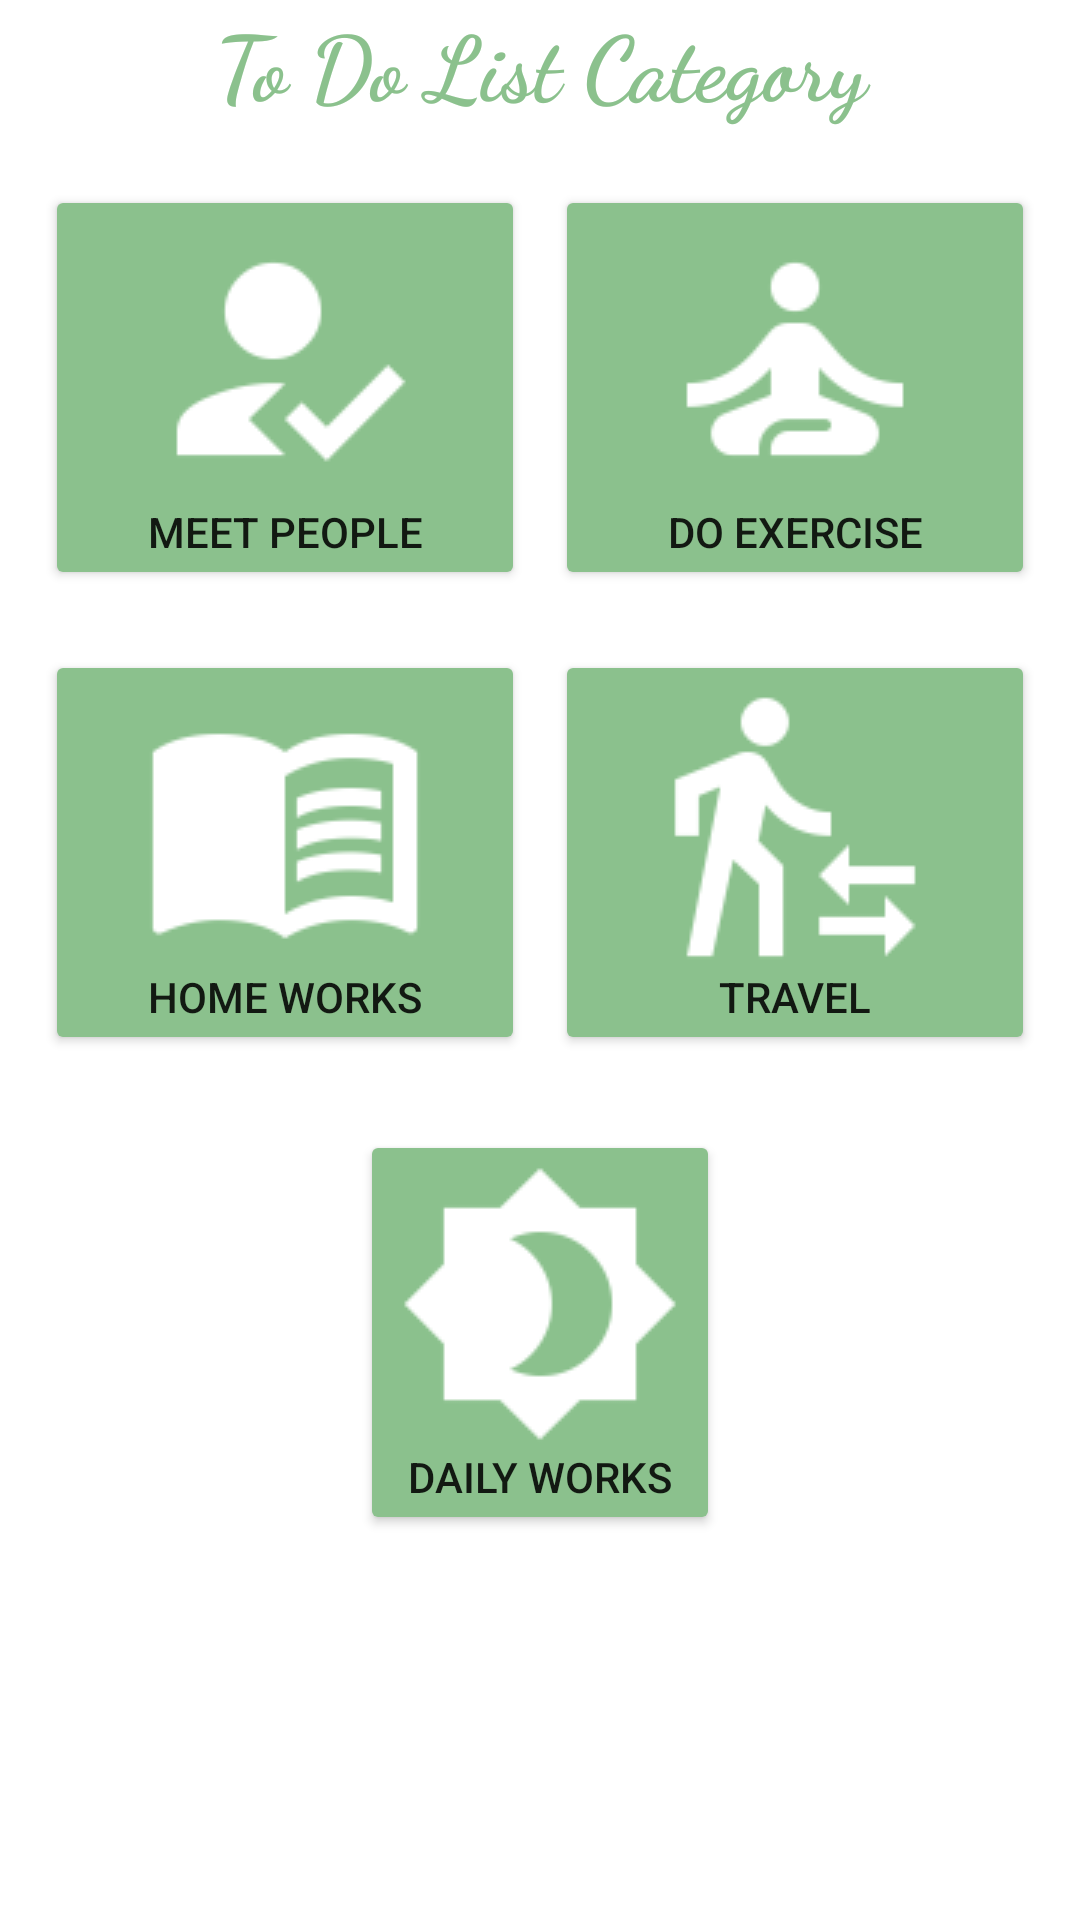

Layout XML and referenced resources for this Android screen:
<!-- AndroidManifest.xml: application theme Theme.ToDoApp -->
<!-- res/layout/activity_home.xml -->
<?xml version="1.0" encoding="utf-8"?>
<androidx.constraintlayout.widget.ConstraintLayout xmlns:android="http://schemas.android.com/apk/res/android"
    xmlns:app="http://schemas.android.com/apk/res-auto"
    xmlns:tools="http://schemas.android.com/tools"
    android:layout_width="match_parent"
    android:layout_height="match_parent"
    tools:context=".Home">

    <LinearLayout
        android:layout_width="match_parent"
        android:layout_height="match_parent"
        android:orientation="vertical"
        app:layout_constraintBottom_toBottomOf="parent"
        app:layout_constraintEnd_toEndOf="parent"
        app:layout_constraintHorizontal_bias="0.0"
        app:layout_constraintStart_toStartOf="parent"
        app:layout_constraintTop_toTopOf="parent">

        <TextView
            android:id="@+id/textView_home_activity"
            android:layout_width="match_parent"
            android:layout_height="wrap_content"
            android:fontFamily="cursive"
            android:gravity="center"
            android:text="To Do List Category"
            android:textColor="@color/light_green"
            android:textSize="30sp"
            android:textStyle="bold" />

        <LinearLayout
            android:layout_width="match_parent"
            android:layout_height="wrap_content"
            android:layout_marginTop="20dp"
            android:layout_marginRight="10dp"
            android:layout_marginLeft="10dp">

            <Button
                android:id="@+id/imageBtn_meetPeople_homeAc"
                android:layout_width="wrap_content"
                android:layout_height="wrap_content"
                android:layout_gravity="right"
                android:layout_margin="5dp"
                android:layout_weight="1"
                android:backgroundTint="@color/light_green"
                android:drawableTop="@drawable/ic_action_how_to_reg"
                android:text="Meet People" />

            <Button
                android:id="@+id/imageBtn_doExercise_homeAc"
                android:layout_width="wrap_content"
                android:layout_height="wrap_content"
                android:layout_gravity="left"
                android:layout_margin="5dp"
                android:layout_weight="1"
                android:backgroundTint="@color/light_green"
                android:drawableTop="@drawable/ic_action_self_improvement"
                android:text="Do Exercise" />

        </LinearLayout>

        <LinearLayout
            android:layout_width="match_parent"
            android:layout_height="wrap_content"
            android:layout_marginTop="10dp"
            android:layout_marginRight="10dp"
            android:layout_marginLeft="10dp">

            <Button
                android:id="@+id/imageBtn_homeWork_homeAc"
                android:layout_width="wrap_content"
                android:layout_height="wrap_content"
                android:layout_gravity="right"
                android:layout_margin="5dp"
                android:layout_weight="1"
                android:backgroundTint="@color/light_green"
                android:drawableTop="@drawable/ic_action_menu_book"
                android:text="Home Works" />

            <Button
                android:id="@+id/imageBtn_travel_homeAc"
                android:layout_width="wrap_content"
                android:layout_height="wrap_content"
                android:layout_gravity="left"
                android:layout_margin="5dp"
                android:layout_weight="1"
                android:backgroundTint="@color/light_green"
                android:drawableTop="@drawable/ic_action_transfer_within_a_station"
                android:text="Travel" />

        </LinearLayout>

        <LinearLayout
            android:layout_width="match_parent"
            android:layout_height="wrap_content"
            android:layout_marginTop="10dp"
            android:layout_marginRight="10dp"
            android:layout_marginLeft="10dp"
            android:gravity="center">

            <Button
                android:id="@+id/imageBtn_dailyWorks_homeAc"
                android:layout_width="wrap_content"
                android:layout_height="wrap_content"
                android:layout_margin="5dp"
                android:backgroundTint="@color/light_green"
                android:drawableTop="@drawable/ic_action_brightness_4"
                android:text="Daily works" />


        </LinearLayout>




    </LinearLayout>
</androidx.constraintlayout.widget.ConstraintLayout>
<!-- resources referenced by this layout -->
<resources>
  <color name="light_green">#8BC18D</color>
  <!-- drawable ic_action_brightness_4: png bitmap (drawable-v24, 1867 bytes) -->
  <!-- drawable ic_action_how_to_reg: png bitmap (drawable-v24, 1911 bytes) -->
  <!-- drawable ic_action_menu_book: png bitmap (drawable-v24, 2031 bytes) -->
  <!-- drawable ic_action_self_improvement: png bitmap (drawable-v24, 2038 bytes) -->
  <!-- drawable ic_action_transfer_within_a_station: png bitmap (drawable-v24, 2434 bytes) -->
  <style name="Theme.ToDoApp" parent="Theme.MaterialComponents.DayNight.NoActionBar">
           Primary brand color.
          <item name="colorPrimary">@color/white</item>
          <item name="colorPrimaryVariant">@color/black</item>
          <item name="colorOnPrimary">@color/white</item>
          
          <item name="colorSecondary">@color/teal_200</item>
          <item name="colorSecondaryVariant">@color/teal_700</item>
          <item name="colorOnSecondary">@color/black</item>
          
          <item name="android:statusBarColor">?attr/colorPrimaryVariant</item>
          
      </style>
  <color name="white">#FFFFFFFF</color>
  <color name="black">#FF000000</color>
  <color name="teal_200">#FF03DAC5</color>
  <color name="teal_700">#FF018786</color>
</resources>
